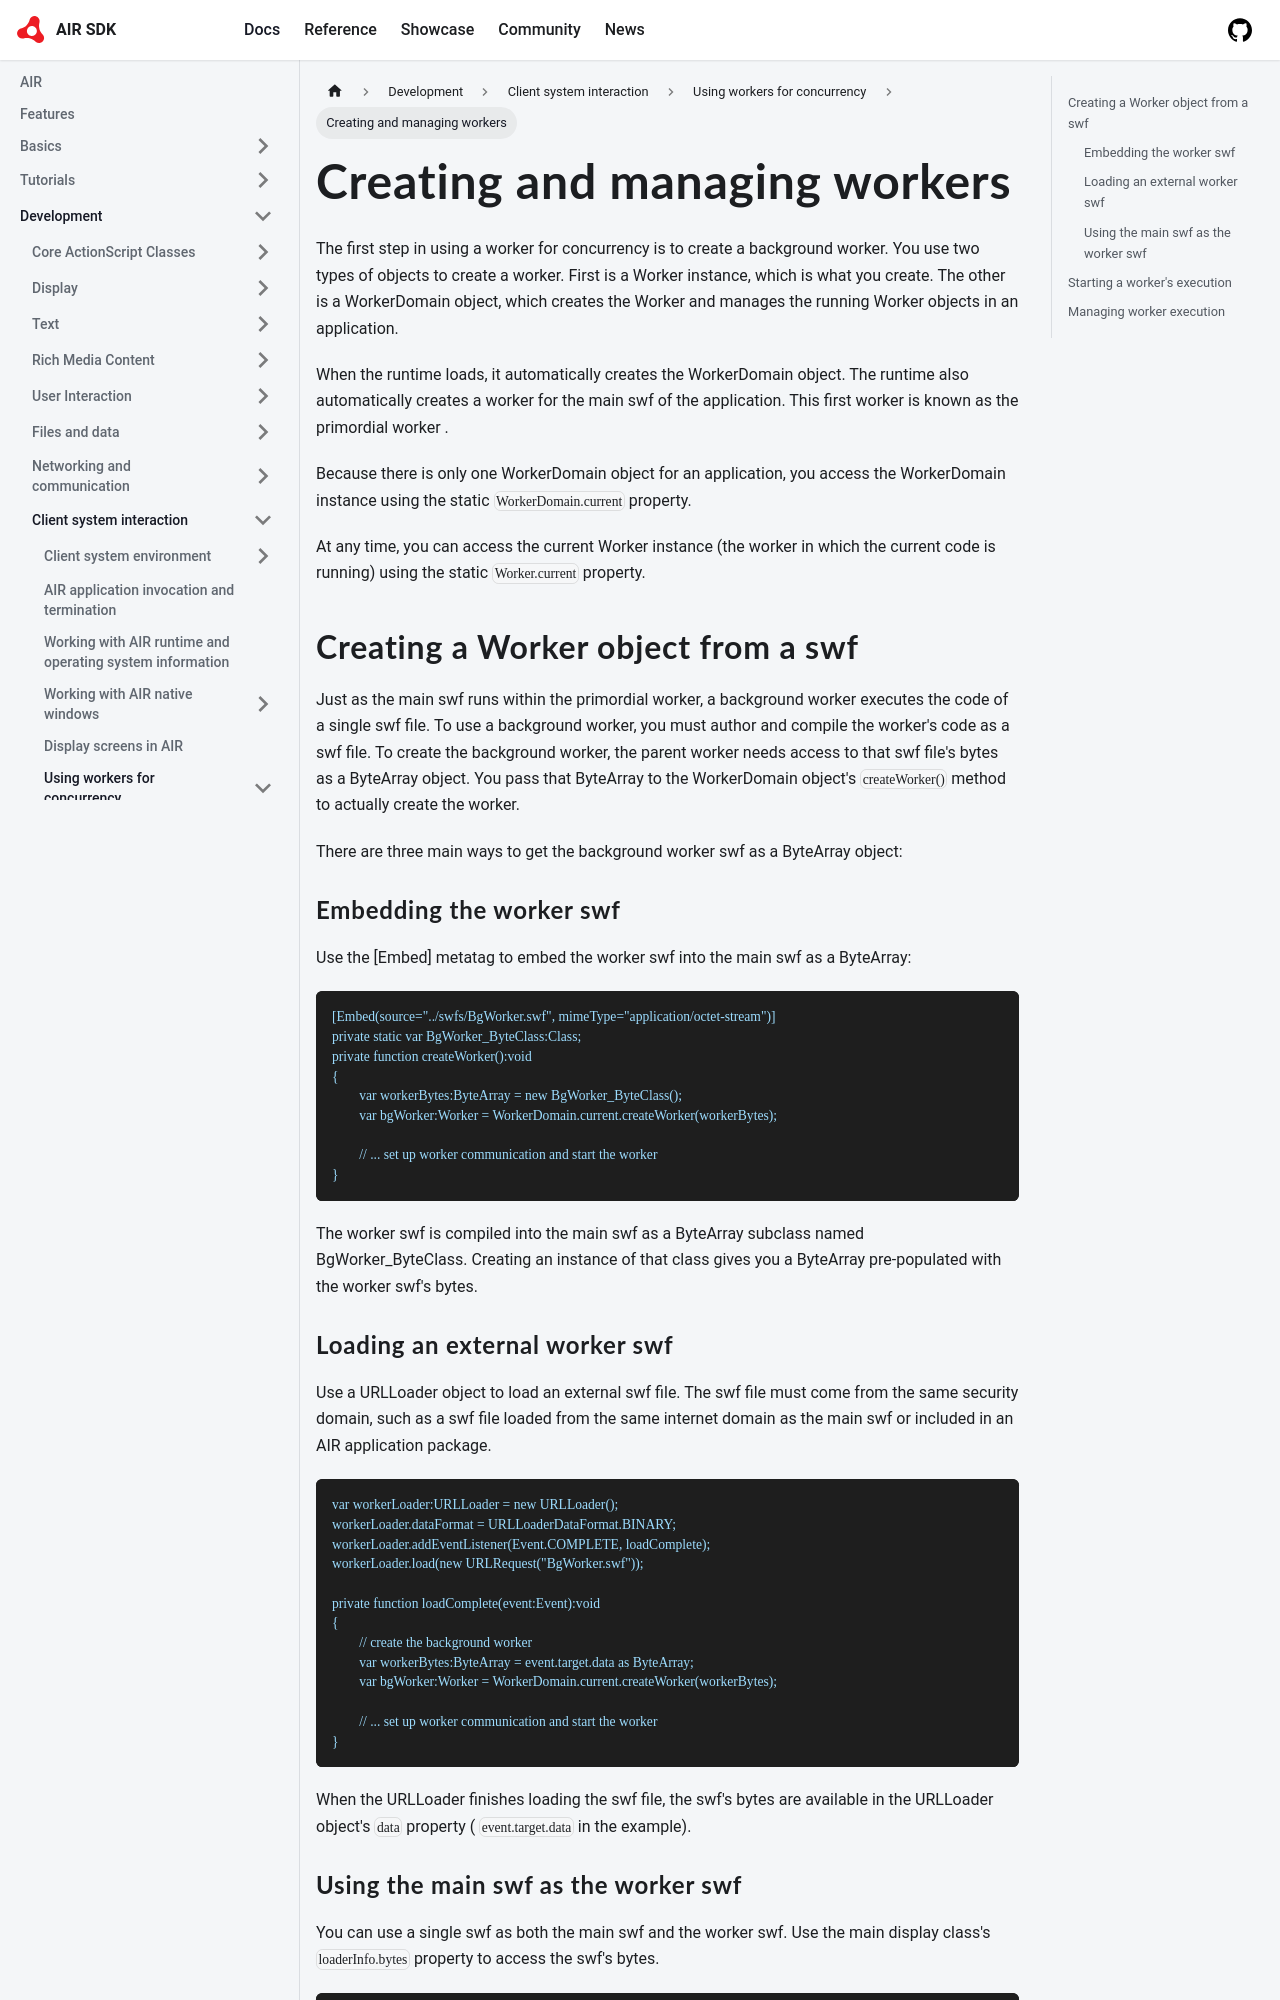

repository: airsdk/airsdk.dev · page: docs/development/client-system-interaction/using-workers-for-concurrency/creating-and-managing-workers.html · generator: docusaurus

---
sidebar_position: 2
---

# Creating and managing workers

The first step in using a worker for concurrency is to create a background
worker. You use two types of objects to create a worker. First is a Worker
instance, which is what you create. The other is a WorkerDomain object, which
creates the Worker and manages the running Worker objects in an application.

When the runtime loads, it automatically creates the WorkerDomain object. The
runtime also automatically creates a worker for the main swf of the application.
This first worker is known as the <span class="dfn"> primordial worker </span>.

Because there is only one WorkerDomain object for an application, you access the
WorkerDomain instance using the static `WorkerDomain.current` property.

At any time, you can access the current Worker instance (the worker in which the
current code is running) using the static `Worker.current` property.

## Creating a Worker object from a swf

Just as the main swf runs within the primordial worker, a background worker
executes the code of a single swf file. To use a background worker, you must
author and compile the worker's code as a swf file. To create the background
worker, the parent worker needs access to that swf file's bytes as a ByteArray
object. You pass that ByteArray to the WorkerDomain object's `createWorker()`
method to actually create the worker.

There are three main ways to get the background worker swf as a ByteArray
object:

### Embedding the worker swf

Use the \[Embed\] metatag to embed the worker swf into the main swf as a
ByteArray:

```
[Embed(source="../swfs/BgWorker.swf", mimeType="application/octet-stream")]
private static var BgWorker_ByteClass:Class;
private function createWorker():void
{
	var workerBytes:ByteArray = new BgWorker_ByteClass();
	var bgWorker:Worker = WorkerDomain.current.createWorker(workerBytes);

	// ... set up worker communication and start the worker
}
```

The worker swf is compiled into the main swf as a ByteArray subclass named
BgWorker_ByteClass. Creating an instance of that class gives you a ByteArray
pre-populated with the worker swf's bytes.
